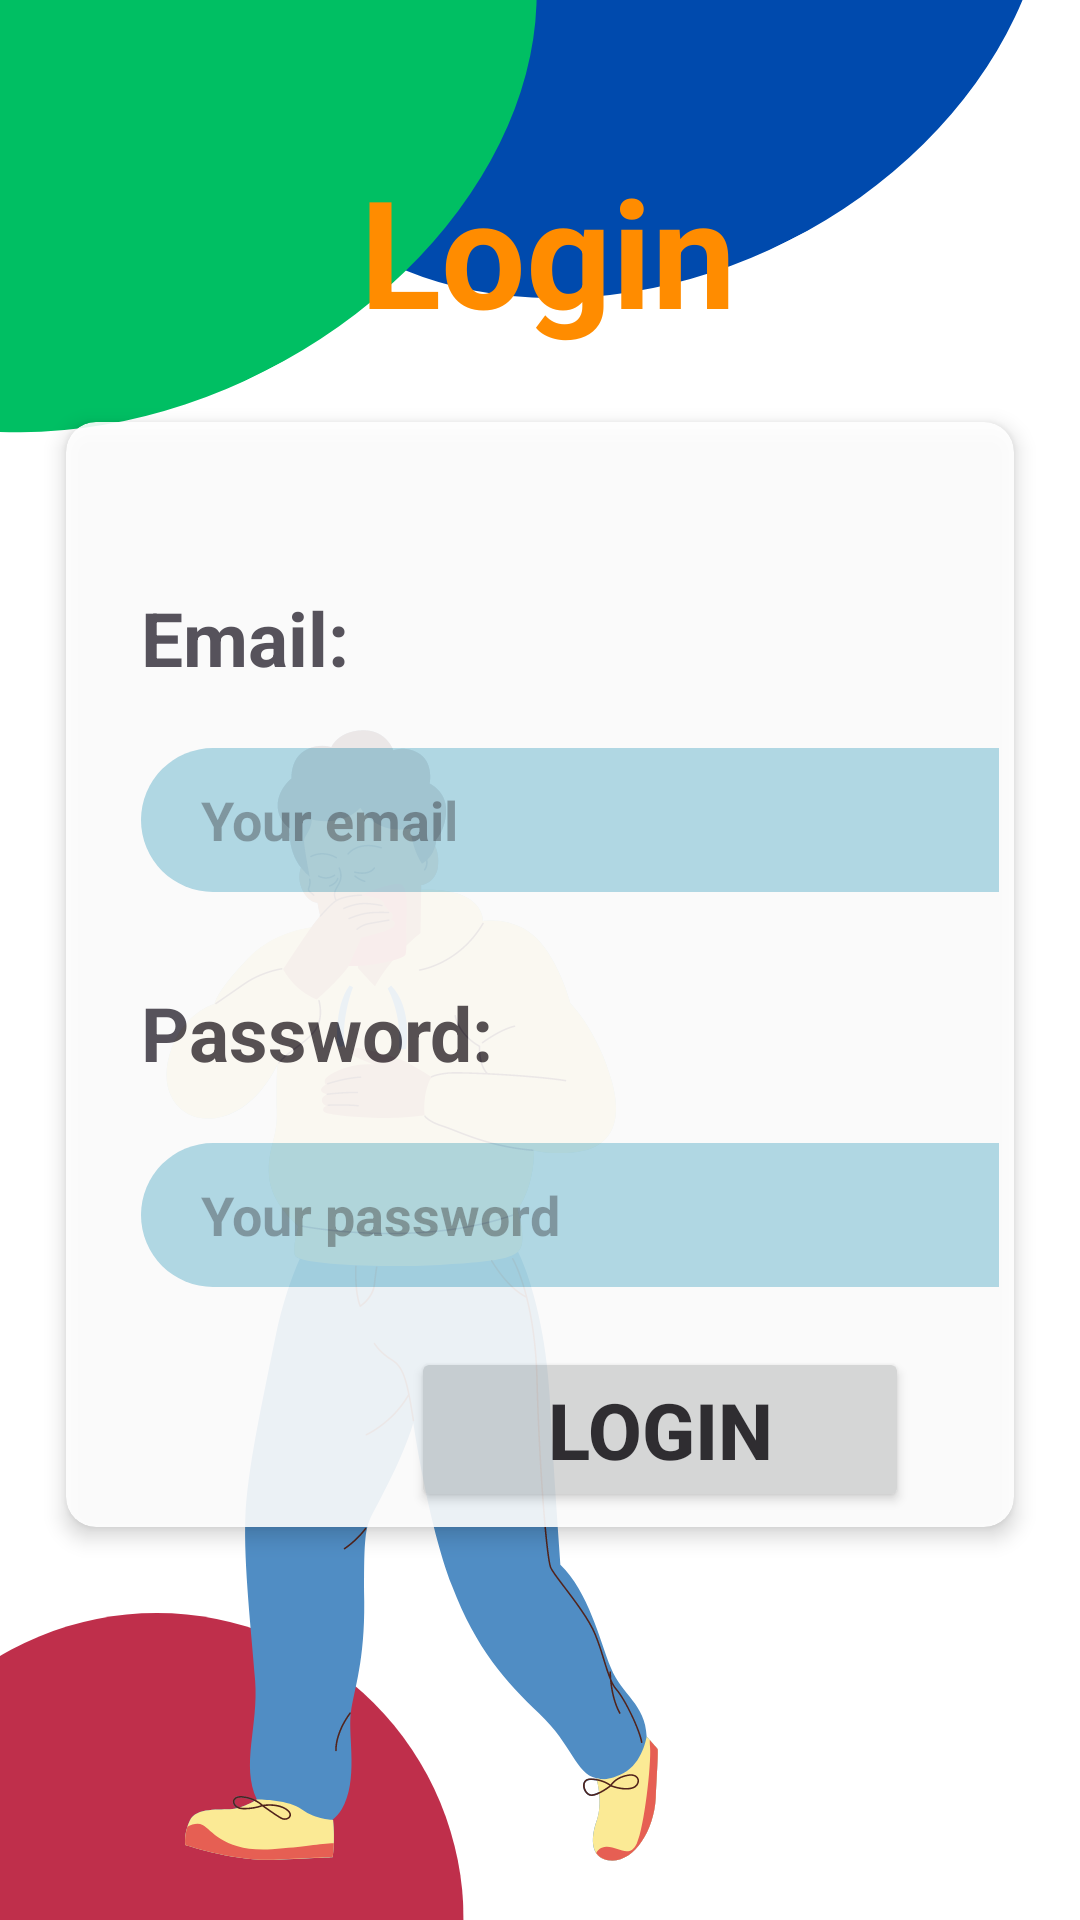

Write the Android layout XML for this screen, with the resource values it uses.
<!-- AndroidManifest.xml: application theme Theme.TBmanager -->
<!-- res/layout/activity_login.xml -->
<?xml version="1.0" encoding="utf-8"?>
<RelativeLayout xmlns:android="http://schemas.android.com/apk/res/android"
    xmlns:app="http://schemas.android.com/apk/res-auto"
    xmlns:tools="http://schemas.android.com/tools"
    android:layout_width="match_parent"
    android:layout_height="match_parent"
    android:background="@drawable/sign"
    tools:context=".Login">
<TextView
    android:layout_width="wrap_content"
    android:layout_height="wrap_content"
    android:text="@string/login"
    android:id="@+id/log1"
    android:layout_marginStart="120dp"
    android:layout_marginTop="50dp"
    android:textSize="50sp"
    android:textColor="#FF8C00"
    android:gravity="center"
    android:textStyle="bold"/>

    <androidx.cardview.widget.CardView
        android:layout_width="wrap_content"
        android:layout_height="wrap_content"
        android:layout_below="@id/log1"
        app:cardElevation="4dp"
        app:cardUseCompatPadding="true"
        android:alpha="0.9"
        android:background="#00008B"
        android:layout_marginTop="15dp"
        android:layout_marginStart="15dp"
        android:layout_marginEnd="15dp"
        app:cardCornerRadius="10dp"
        android:id="@+id/form1">
        <LinearLayout
            android:layout_width="match_parent"
            android:layout_height="match_parent"
            android:orientation="vertical"
            android:padding="5dp">

            <TextView
                android:layout_width="wrap_content"
                android:layout_height="wrap_content"
                android:id="@+id/email0"
                android:text="Email:"
                android:textStyle="bold"
                android:textSize="25sp"
                android:layout_marginTop="50dp"
                android:layout_marginStart="20dp"/>

            <EditText
                android:id="@+id/email1"
                android:layout_width="330dp"
                android:layout_height="wrap_content"
                android:layout_marginStart="20dp"
                android:layout_marginTop="20dp"
                android:drawableEnd="@drawable/baseline_email_24"
                android:hint="Your email"
                android:background="@drawable/carrr1"
                android:paddingStart="20dp"
                android:minHeight="48dp"
                android:textColor="@color/white"
                android:textStyle="bold"
                tools:ignore="RtlSymmetry" />
            <TextView
                android:layout_width="wrap_content"
                android:layout_height="wrap_content"
                android:id="@+id/pass0"
                android:text="Password:"
                android:textStyle="bold"
                android:textSize="25sp"
                android:layout_marginTop="30dp"
                android:layout_marginStart="20dp"/>

            <EditText
                android:id="@+id/pass1"
                android:layout_width="330dp"
                android:layout_height="wrap_content"
                android:layout_marginStart="20dp"
                android:background="@drawable/carrr1"
                android:drawableEnd="@drawable/baseline_lock_24"
                android:layout_marginTop="20dp"
                android:paddingStart="20dp"
                android:hint="@string/your_password"
                android:inputType="textPassword"
                android:minHeight="48dp"
                android:textStyle="bold"
                tools:ignore="RtlSymmetry" />

            <Button
                android:id="@+id/btn1"
                android:layout_width="166dp"
                android:layout_height="wrap_content"
                android:layout_marginStart="110dp"
                android:layout_marginTop="20dp"
                android:layout_marginEnd="140dp"
                android:text="Login"
                android:clickable="true"
                android:textSize="26sp"
                android:textStyle="bold" />

        </LinearLayout>
    </androidx.cardview.widget.CardView>



</RelativeLayout>
<!-- resources referenced by this layout -->
<resources>
  <!-- drawable baseline_email_24 (drawable) -->
  <vector xmlns:android="http://schemas.android.com/apk/res/android" android:height="24dp" android:tint="#EAA40D" android:viewportHeight="24" android:viewportWidth="24" android:width="24dp">
        
      <path android:fillColor="@android:color/white" android:pathData="M20,4L4,4c-1.1,0 -1.99,0.9 -1.99,2L2,18c0,1.1 0.9,2 2,2h16c1.1,0 2,-0.9 2,-2L22,6c0,-1.1 -0.9,-2 -2,-2zM20,8l-8,5 -8,-5L4,6l8,5 8,-5v2z"/>
      
  </vector>
  <!-- drawable baseline_lock_24 (drawable) -->
  <vector xmlns:android="http://schemas.android.com/apk/res/android" android:height="24dp" android:tint="#EAA40D" android:viewportHeight="24" android:viewportWidth="24" android:width="24dp">
        
      <path android:fillColor="@android:color/white" android:pathData="M18,8h-1L17,6c0,-2.76 -2.24,-5 -5,-5S7,3.24 7,6v2L6,8c-1.1,0 -2,0.9 -2,2v10c0,1.1 0.9,2 2,2h12c1.1,0 2,-0.9 2,-2L20,10c0,-1.1 -0.9,-2 -2,-2zM12,17c-1.1,0 -2,-0.9 -2,-2s0.9,-2 2,-2 2,0.9 2,2 -0.9,2 -2,2zM15.1,8L8.9,8L8.9,6c0,-1.71 1.39,-3.1 3.1,-3.1 1.71,0 3.1,1.39 3.1,3.1v2z"/>
      
  </vector>
  <!-- drawable carrr1 (drawable) -->
  <shape xmlns:android="http://schemas.android.com/apk/res/android">
      <solid android:color="#ADD8E6"/>
      <corners android:radius="50dp"/>
      <padding android:right="10dp"/>
  </shape>
  <!-- drawable sign: png bitmap (drawable, 85773 bytes) -->
  <string name="login">Login</string>
  <string name="your_password">Your password</string>
  <style name="Theme.TBmanager" parent="Base.Theme.TBmanager" />
  <style name="Base.Theme.TBmanager" parent="Theme.Material3.DayNight.NoActionBar">
          
          
      </style>
  <!-- not gathered from this repository: default colours our renderer supplied (Android Studio template values) -->
  <color name="white">#FFFFFFFF</color>
</resources>
